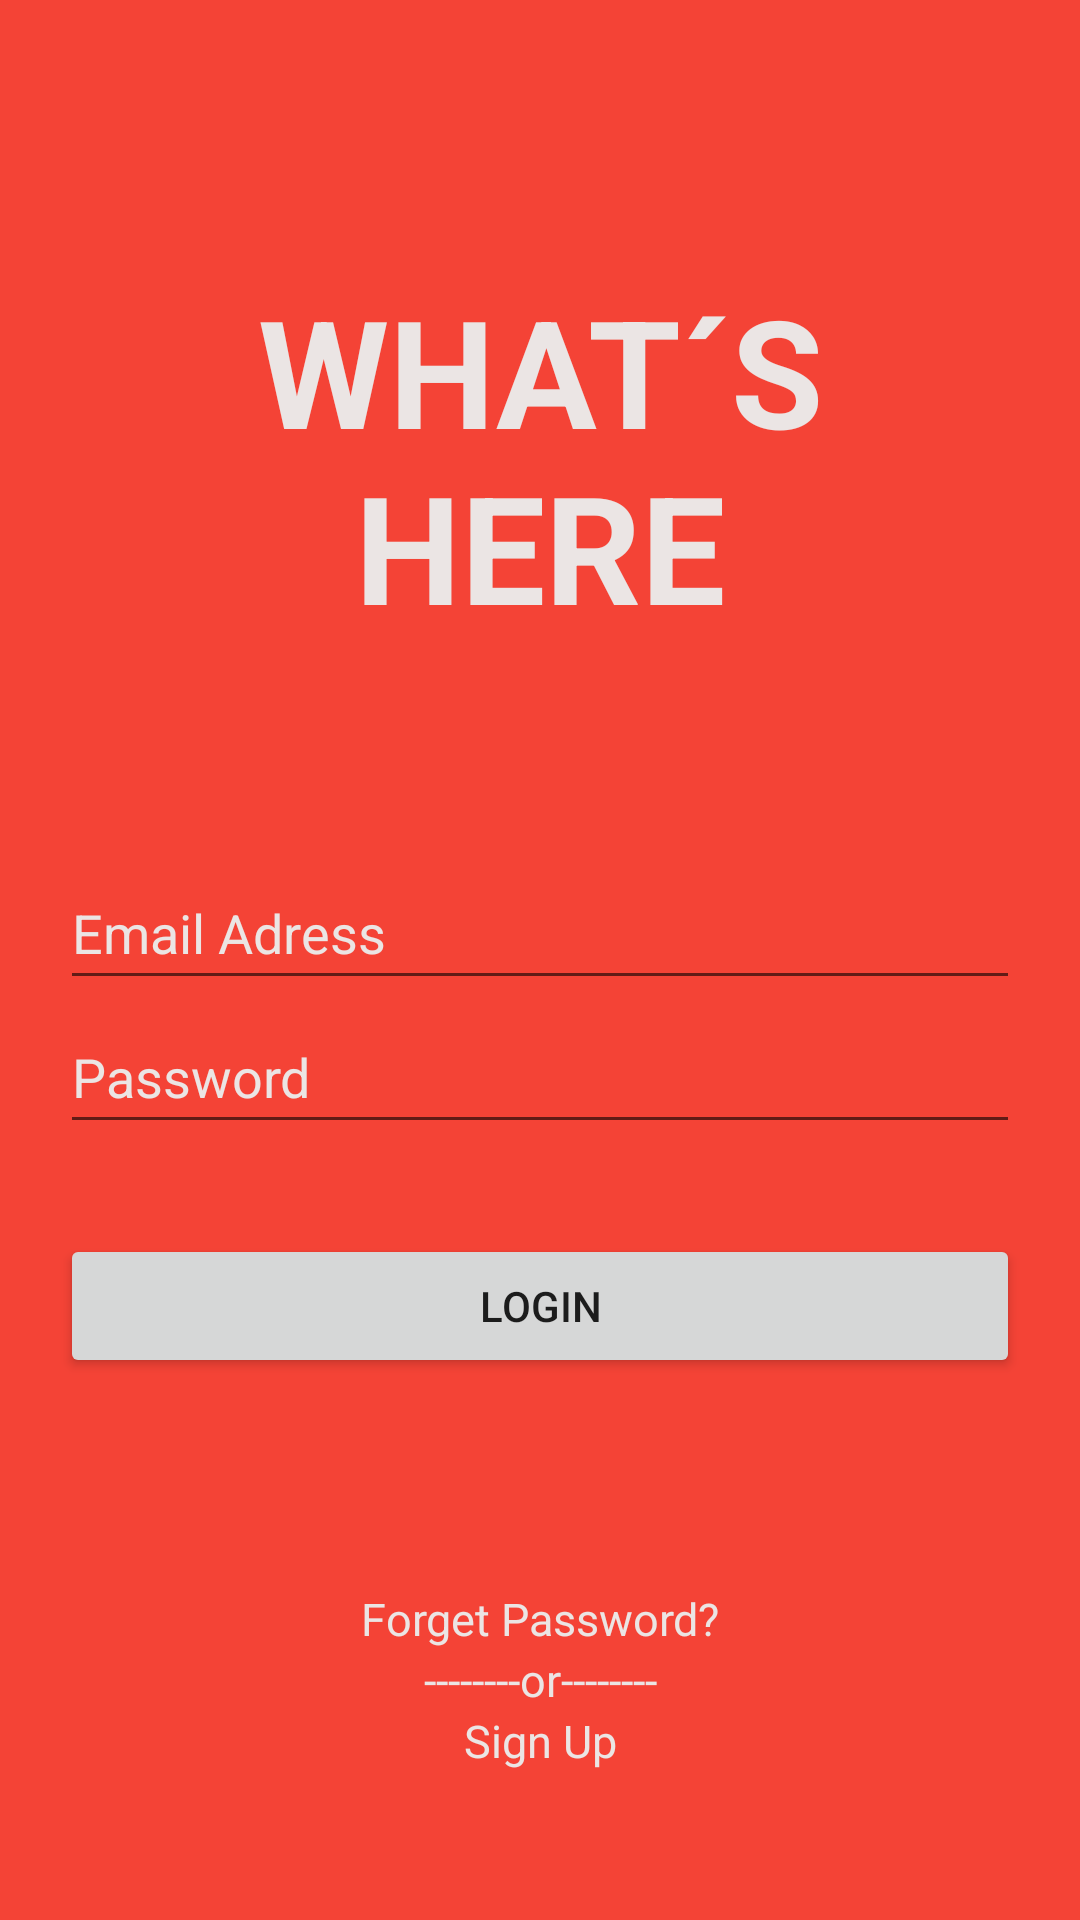

Here is an Android app screen rendered from its layout file. Give the layout XML and the strings, colors and styles it references.
<!-- AndroidManifest.xml: application theme Theme.Mypets -->
<!-- res/layout/login_layout.xml -->
<?xml version="1.0" encoding="utf-8"?>
<LinearLayout xmlns:android="http://schemas.android.com/apk/res/android"
    xmlns:app="http://schemas.android.com/apk/res-auto"
    xmlns:tools="http://schemas.android.com/tools"
    android:layout_width="match_parent"
    android:layout_height="match_parent"
    android:orientation="vertical"
    android:padding="20dp"
    android:background="@color/purple_200"
    tools:context=".LoginActivity">
    <TextView
        android:layout_width="match_parent"
        android:layout_height="wrap_content"
        android:text="WHAT´S HERE"
        android:gravity="center_horizontal"
        android:textSize="50dp"
        android:textColor="@color/white"
        android:textStyle="bold"
        android:layout_marginTop="70dp"
        />


    <EditText
        android:id="@+id/EmailAdress"
        android:layout_width="match_parent"
        android:layout_height="wrap_content"
        android:text="Email Adress"
        android:textColor="@color/white"
        android:maxLength="200"
        android:minHeight="48dp"
        android:layout_marginTop="70dp"
        />

    <EditText
        android:id="@+id/Password"
        android:layout_width="match_parent"
        android:layout_height="wrap_content"
        android:text="Password"
        android:textColor="@color/white"
        android:maxLength="8"
        android:minHeight="48dp" />


    <Button
        android:id="@+id/Login"
        android:layout_width="match_parent"
        android:layout_height="wrap_content"
        android:text="Login"
        android:layout_marginTop="30dp"
        />


    <TextView
        android:layout_width="match_parent"
        android:layout_height="wrap_content"
        android:text="Forget Password?"
        android:gravity="center_horizontal"
        android:textColor="@color/white"
        android:textSize="15sp"
        android:layout_marginTop="70dp"
        />

        <TextView
            android:layout_width="match_parent"
            android:layout_height="wrap_content"
            android:text="--------or--------"
            android:textColorHint="@color/white"
            android:gravity="center_horizontal"
            android:textColor="@color/white"
            android:textSize="15sp"
            />
            <TextView
                android:layout_width="match_parent"
                android:layout_height="wrap_content"
                android:text="Sign Up"
                android:textColor="@color/white"
                android:gravity="center_horizontal"
                android:textSize="15sp"
                />



</LinearLayout>
<!-- resources referenced by this layout -->
<resources>
  <color name="purple_200">#F44336</color>
  <color name="white">#EBE5E4</color>
  <style name="Theme.Mypets" parent="Theme.MaterialComponents.DayNight.NoActionBar">
          
          <item name="colorPrimary">#E63A2D</item>
          <item name="colorPrimaryVariant">#F44336</item>
          <item name="colorOnPrimary">#F8F7F7</item>
          
          <item name="colorSecondary">@color/purple_500</item>
          <item name="colorSecondaryVariant">@color/white</item>
          <item name="colorOnSecondary">#F44336</item>
          
          <item name="android:statusBarColor" tools:targetApi="l">?attr/colorPrimaryVariant</item>
          
      </style>
  <color name="purple_500">#F44336</color>
</resources>
